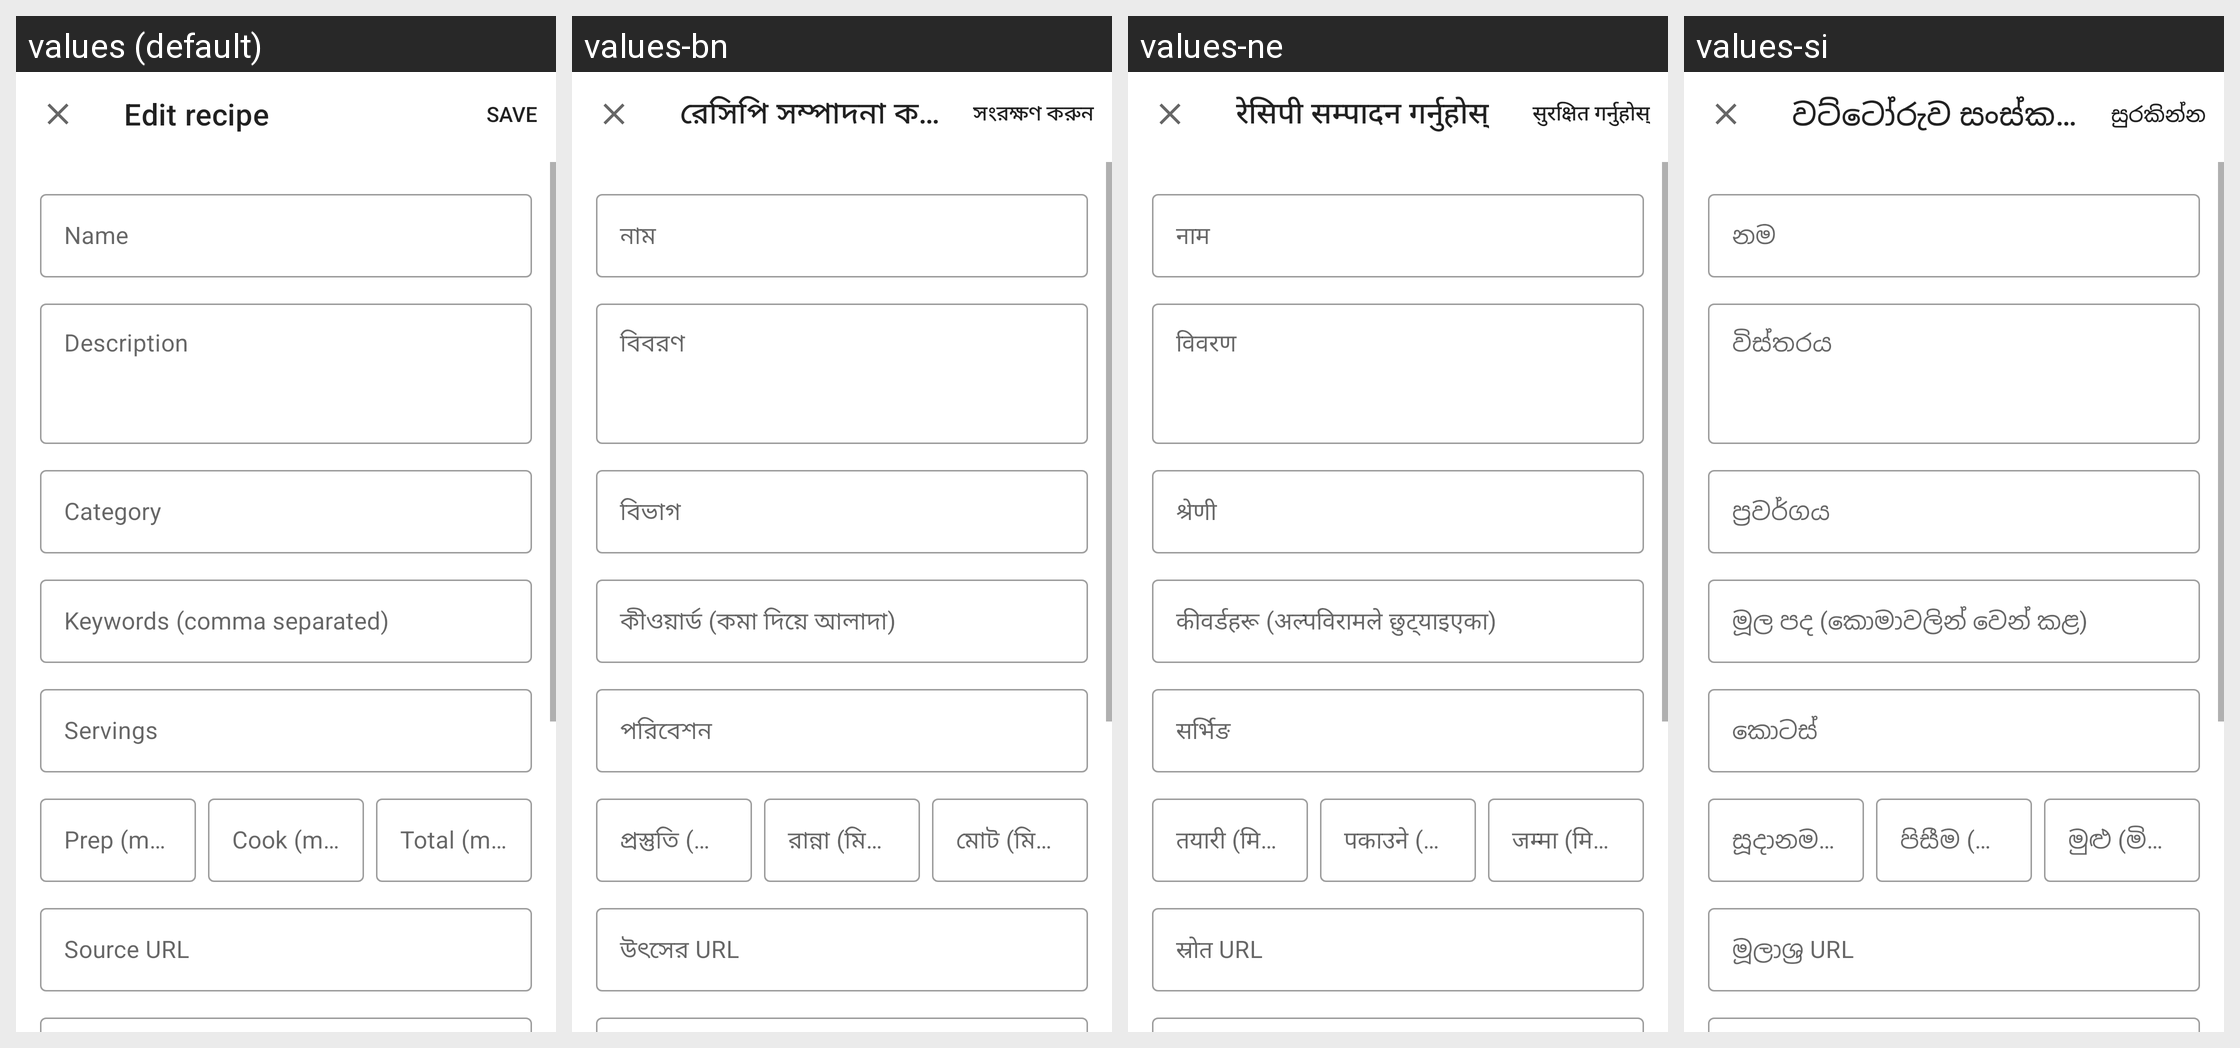

For this localized Android screen grid, give each drawn string resource with its value in every locale shown.
Android screen res/layout/dialog_edit_recipe.xml rendered under 4 locales, left to right: values (default), values-bn, values-ne, values-si. Device: Nexus 5 (rendered at 1080×1920; each locale shown at half size, 540×960, under a caption strip naming it); theme AppTheme.
Other locales in the repository, not shown: values-aa, values-ab, values-ace, values-ach, values-af, values-ak, values-am, values-ar, values-as, values-av, values-awa, values-ay, values-az, values-ba, values-bal, values-ban, values-be, values-bem, values-bg, values-bho, values-bik, values-bm, values-bo, values-br, values-bs, values-btk, values-bua, values-ca, values-ce, values-ceb, values-ch, values-chk, values-chm, values-co, values-crh, values-cs, values-cv, values-cy, values-da, values-de, values-din, values-doi, values-dv, values-dyu, values-dz, values-ee, values-el, values-eo, values-es, values-et, values-eu, values-fa, values-ff, values-fi, values-fil, values-fj, values-fo, values-fon, values-fr, values-fur, values-fy, values-ga, values-gaa, values-gd, values-gl, values-gn, values-gu, values-gv, values-ha, values-haw, values-hi, values-hil, values-hmn, values-hr, values-ht, values-hu, values-hy, values-iba, values-ig, values-ilo, values-in, values-is, values-it, values-iu, values-iw, values-ja, values-ji, values-jv, values-ka, values-kha, values-kk, values-kl, values-km, values-kn, values-ko, values-kok, values-kr, values-ku, values-kv, values-ky, values-lb, values-lg, values-li, values-ln, values-lo, values-lt, values-luo, values-lus, values-lv, values-mad, values-mai, values-mak, values-mg, values-mh, values-mi, values-min, values-mk, values-ml, values-mn, values-mr, values-ms, values-mt, values-mwr, values-my, values-nah, values-nb-rNO, values-new, values-nl, values-no, values-nqo, values-nr, values-nso, values-ny, values-oc, values-om, values-or, values-os, values-pa, values-pag, values-pam, values-pap, values-pl, values-ps, values-pt, values-pt-rBR, values-qu, values-rn, values-ro, values-rom, values-ru, values-rw, values-sa, values-sah, values-sat, values-scn, values-sd, values-se, values-sg, values-shn, values-sk, values-sl, values-sm, values-sn, values-so, values-sq, values-sr, values-ss, values-st, values-su, values-sus, values-sv, values-sw, values-ta, values-te, values-tet, values-tg, values-th, values-ti, values-tiv, values-tk, values-tl, values-tn, values-to, values-tpi, values-tr, values-ts, values-tt, values-udm, values-ug, values-uk, values-ur, values-uz, values-ve, values-vi, values-war, values-wo, values-xh, values-yo, values-zap, values-zh, values-zh-rCN, values-zu.
Strings drawn on this screen, with the default value and each locale's value (text and hints the layout hard-codes, and strings that could not be matched under every locale, appear in the picture but are not listed):

edit_recipe
  values: Edit recipe
  values-bn: রেসিপি সম্পাদনা করুন
  values-ne: रेसिपी सम्पादन गर्नुहोस्
  values-si: වට්ටෝරුව සංස්කරණය කරන්න

edit_recipe_name
  values: Name
  values-bn: নাম
  values-ne: नाम
  values-si: නම

edit_recipe_description
  values: Description
  values-bn: বিবরণ
  values-ne: विवरण
  values-si: විස්තරය

edit_recipe_category
  values: Category
  values-bn: বিভাগ
  values-ne: श्रेणी
  values-si: ප්‍රවර්ගය

edit_recipe_keywords
  values: Keywords (comma separated)
  values-bn: কীওয়ার্ড (কমা দিয়ে আলাদা)
  values-ne: कीवर्डहरू (अल्पविरामले छुट्याइएका)
  values-si: මූල පද (කොමාවලින් වෙන් කළ)

edit_recipe_yield
  values: Servings
  values-bn: পরিবেশন
  values-ne: सर्भिङ
  values-si: කොටස්

edit_recipe_prep_time
  values: Prep (min)
  values-bn: প্রস্তুতি (মিনিট)
  values-ne: तयारी (मिनेट)
  values-si: සූදානම (මිනි)

edit_recipe_cook_time
  values: Cook (min)
  values-bn: রান্না (মিনিট)
  values-ne: पकाउने (मिनेट)
  values-si: පිසීම (මිනි)

edit_recipe_total_time
  values: Total (min)
  values-bn: মোট (মিনিট)
  values-ne: जम्मा (मिनेट)
  values-si: මුළු (මිනි)

edit_recipe_url
  values: Source URL
  values-bn: উৎসের URL
  values-ne: स्रोत URL
  values-si: මූලාශ්‍ර URL
